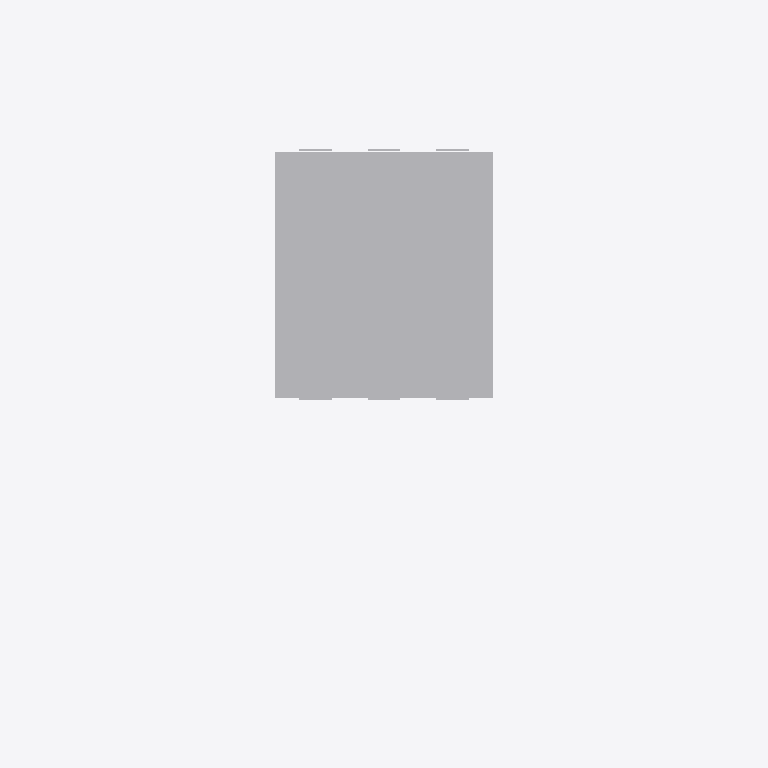
Plan cut of the same IFC building model at storey 'Floor 5' (level 12.00 m, cut at 13.40 m), seen from above with north up, elements coloured by IFC class (only those large enough to see are counted): 7 other elements (light grey). Cut surfaces are drawn darker.
Extent 26.0 m × 26.0 m × 36.3 m (x, y, z). Storeys (12): Floor 1 at 0.00 m; Floor 2 at 3.00 m; Floor 3 at 6.00 m; Floor 4 at 9.00 m; Floor 5 at 12.00 m; Floor 6 at 15.00 m; Floor 7 at 18.00 m; Floor 8 at 21.00 m; Floor 9 at 24.00 m; Floor 10 at 27.00 m; Floor 11 at 30.00 m; Floor 12 at 33.00 m. Elements (77): 77 IfcBuildingElementProxy.

HEADER;
FILE_DESCRIPTION(('ViewDefinition [ReferenceView_V1.2]'),'2;1');
FILE_NAME('exterior-layout.ifc','2026-10-20T02:54:25.662Z',(''),(''),'Miura exterior IFC exporter','Miura exterior','');
FILE_SCHEMA(('IFC4'));
ENDSEC;
DATA;
#8=IFCPROJECT('1kYhsGAf1Ekh480RiN$m6z',$,'Miura exterior',$,$,$,$,(#5),#7);
#9=IFCSITE('1f2keuaez9WePnh9nZ2QGh',$,'Site',$,$,#3,$,$,.ELEMENT.,$,$,$,$,$);
#10=IFCBUILDING('2Wzwy__Fj9L9bwHJTchTSC',$,'Building',$,$,#3,$,$,.ELEMENT.,$,$,$);
#16=IFCBUILDINGSTOREY('0UDkac1rfEcRdYnSzr7WPm',$,'Floor 1',$,$,#15,$,$,.ELEMENT.,0.0);
#20=IFCBUILDINGSTOREY('39pSgR95H9lPEACwjN3oWR',$,'Floor 2',$,$,#19,$,$,.ELEMENT.,3.0);
#24=IFCBUILDINGSTOREY('2RH6zXuVHDEffXDHU62r40',$,'Floor 3',$,$,#23,$,$,.ELEMENT.,6.0);
#28=IFCBUILDINGSTOREY('3XjGkuygfA7fD4Ajkn7LR2',$,'Floor 4',$,$,#27,$,$,.ELEMENT.,9.0);
#32=IFCBUILDINGSTOREY('1PpoVJqYX7U9Sp3A3BGtoe',$,'Floor 5',$,$,#31,$,$,.ELEMENT.,12.0);
#36=IFCBUILDINGSTOREY('2u53CZxpf13O3sPkhGMXWA',$,'Floor 6',$,$,#35,$,$,.ELEMENT.,15.0);
#40=IFCBUILDINGSTOREY('01J5qxfK9EcAdGjYb9$X96',$,'Floor 7',$,$,#39,$,$,.ELEMENT.,18.0);
#44=IFCBUILDINGSTOREY('1l_PnXeB9AtPCmWco57cal',$,'Floor 8',$,$,#43,$,$,.ELEMENT.,21.0);
#48=IFCBUILDINGSTOREY('1C9ueizYH7kvOrseJEzFHO',$,'Floor 9',$,$,#47,$,$,.ELEMENT.,24.0);
#52=IFCBUILDINGSTOREY('1yEsNSPhf2VxKNF1MMt8zI',$,'Floor 10',$,$,#51,$,$,.ELEMENT.,27.0);
#56=IFCBUILDINGSTOREY('1W7T0IxVrFdQUtIpWiuWt3',$,'Floor 11',$,$,#55,$,$,.ELEMENT.,30.0);
#60=IFCBUILDINGSTOREY('0EYNPbzez4zgrGRy5C$V4a',$,'Floor 12',$,$,#59,$,$,.ELEMENT.,33.0);
#98=IFCBUILDINGELEMENTPROXY('3myh7YXXXE7g6g7khuimkK',$,'Building mass',$,'Concept building part',#3,#97,$,.NOTDEFINED.);
#260=IFCBUILDINGELEMENTPROXY('398X8UKE13EAwyIoX$emx9',$,'Facade panel floor 5',$,'Concept building part',#3,#259,$,.NOTDEFINED.);
#266=IFCBUILDINGELEMENTPROXY('1tWaHQ$jr3owRxc2$98VkG',$,'Facade panel floor 5',$,'Concept building part',#3,#265,$,.NOTDEFINED.);
#284=IFCBUILDINGELEMENTPROXY('31on48BX57xg5LH1zpL5Ja',$,'Facade panel floor 5',$,'Concept building part',#3,#283,$,.NOTDEFINED.);
#290=IFCBUILDINGELEMENTPROXY('2Y4KreQ8z7kwOpRwTJLt$I',$,'Facade panel floor 5',$,'Concept building part',#3,#289,$,.NOTDEFINED.);
#278=IFCBUILDINGELEMENTPROXY('0j24Er59r28uFkjtCAII8w',$,'Facade panel floor 5',$,'Concept building part',#3,#277,$,.NOTDEFINED.);
#272=IFCBUILDINGELEMENTPROXY('2rXa06T2vARgt7IeJdwXGS',$,'Facade panel floor 5',$,'Concept building part',#3,#271,$,.NOTDEFINED.);
ENDSEC;
